Run: headless pygame with SDL's dummy video driver; simulated clock (each Clock.tick advances the game by its frame time, no real sleeping); random seed 0; keys injected as events and as key.get_pressed() state; no mouse input; restart key R tapped at the start of phases 3 and 4.
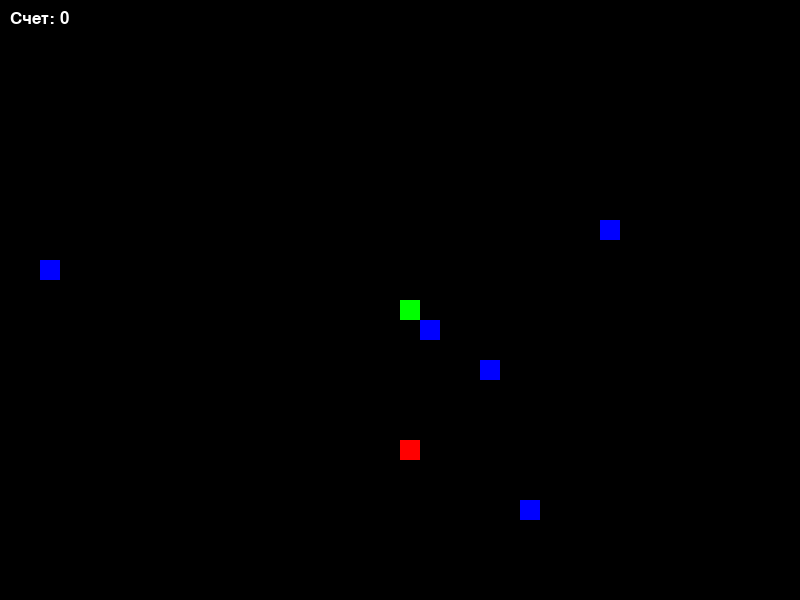
Frame 1 of 4 · flips 1–60 · no input
Frame 2 of 4 · flips 61–180 · tapped SPACE, RETURN · held RIGHT (→), D · screen unchanged from frame 1, image omitted
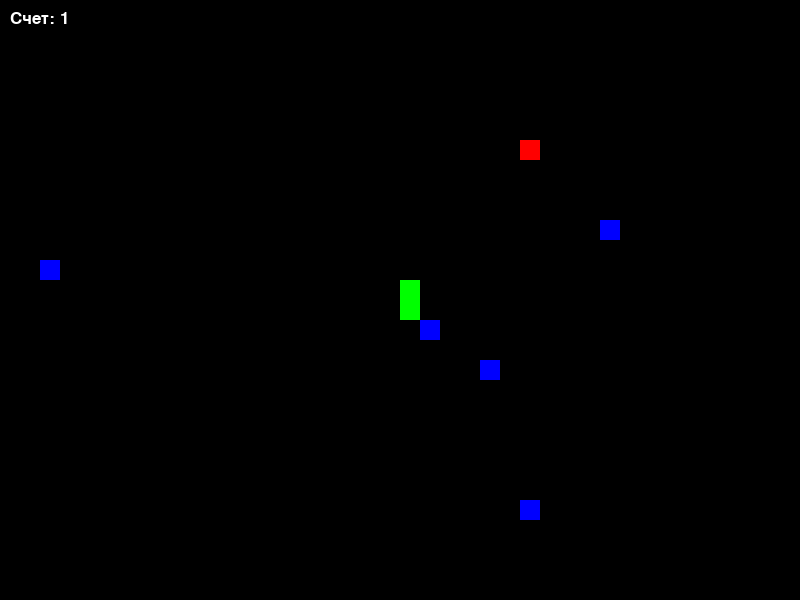
Frame 3 of 4 · flips 181–300 · tapped R · held DOWN (↓), S
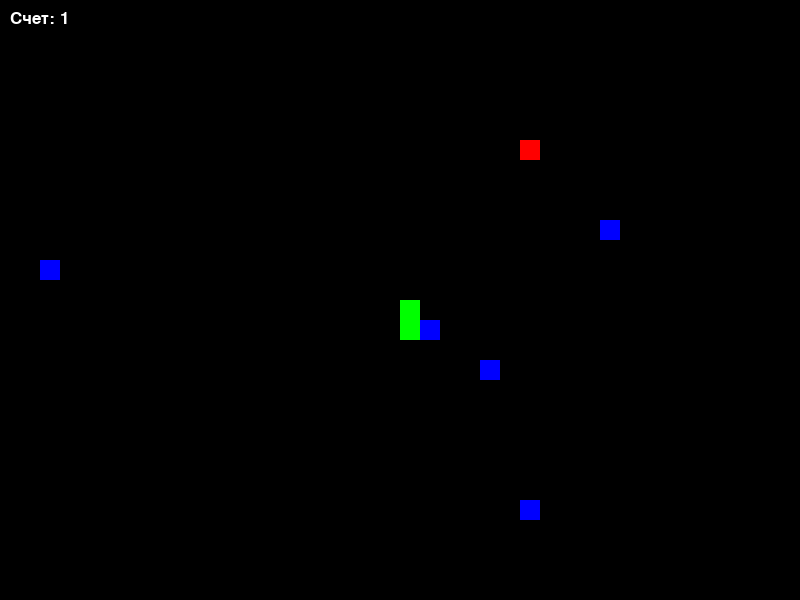
Frame 4 of 4 · flips 301–420 · tapped R · held LEFT (←), A, UP (↑), W

The pygame program that drew these frames:

import pygame
import random

pygame.init()

# Размеры экрана
screen_width = 800
screen_height = 600

# Цвета
black = (0, 0, 0)
white = (255, 255, 255)
green = (0, 255, 0)
red = (255, 0, 0)
blue = (0, 0, 255)

# Размеры змейки, яблока и камня
snake_size = 20
apple_size = 20
stone_size = 20

# Скорость змейки
snake_speed = 10

game_screen = pygame.display.set_mode((screen_width, screen_height))
pygame.display.set_caption('Змейка')

def show_score(score):
    font = pygame.font.SysFont('Arial', 25)
    score_text = font.render("Счет: " + str(score), True, white)
    game_screen.blit(score_text, [10, 10])

def draw_snake(snake_body):
    for block in snake_body:
        pygame.draw.rect(game_screen, green, [block[0], block[1], snake_size, snake_size])

def generate_apple():
    apple_x = round(random.randrange(0, screen_width - apple_size) / 20) * 20
    apple_y = round(random.randrange(0, screen_height - apple_size) / 20) * 20
    return apple_x, apple_y

def generate_stones(num_stones):
    stones = []
    for _ in range(num_stones):
        stone_x = round(random.randrange(0, screen_width - stone_size) / 20) * 20
        stone_y = round(random.randrange(0, screen_height - stone_size) / 20) * 20
        stones.append((stone_x, stone_y))
    return stones

# Главная функция игры
def game_loop():
    game_over = False
    game_close = False

    # Позиция и направление змейки
    x = screen_width / 2
    y = screen_height / 2
    x_change = 0
    y_change = 0

    snake_body = []
    snake_length = 1

    # Начальное количество камней
    num_stones = 5

    # Генератор первого яблока и камней
    apple_x, apple_y = generate_apple()
    stones = generate_stones(num_stones)

    while not game_over:

        while game_close:
            game_screen.fill(black)
            font = pygame.font.SysFont('Arial', 40)
            game_over_text = font.render("Игра окончена!", True, red)
            restart_text = font.render("Нажмите R для рестарта", True, white)
            game_screen.blit(game_over_text, [screen_width / 2 - game_over_text.get_width() / 2, screen_height / 2 - game_over_text.get_height() / 2])
            game_screen.blit(restart_text, [screen_width / 2 - restart_text.get_width() / 2, screen_height / 2 + restart_text.get_height()])
            pygame.display.update()

            # Обработчик событий при окончании игры
            for event in pygame.event.get():
                if event.type == pygame.QUIT:
                    game_over = True
                    game_close = False
                if event.type == pygame.KEYDOWN:
                    if event.key == pygame.K_r:
                        game_loop()

        # Обработчик событий
        for event in pygame.event.get():
            if event.type == pygame.QUIT:
                game_over = True
            if event.type == pygame.KEYDOWN:
                if event.key == pygame.K_LEFT:
                    x_change = -snake_size
                    y_change = 0
                elif event.key == pygame.K_RIGHT:
                    x_change = snake_size
                    y_change = 0
                elif event.key == pygame.K_UP:
                    y_change = -snake_size
                    x_change = 0
                elif event.key == pygame.K_DOWN:
                    y_change = snake_size
                    x_change = 0

        # Обновление позиции змейки
        x += x_change
        y += y_change

        # Проверка на выход за границы экрана
        if x >= screen_width:
            x = 0
        elif x < 0:
            x = screen_width - snake_size
        if y >= screen_height:
            y = 0
        elif y < 0:
            y = screen_height - snake_size

        game_screen.fill(black)

        pygame.draw.rect(game_screen, red, [apple_x, apple_y, apple_size, apple_size])

        for stone in stones:
            pygame.draw.rect(game_screen, blue, [stone[0], stone[1], stone_size, stone_size])

        # Обновление змейки
        snake_head = []
        snake_head.append(x)
        snake_head.append(y)
        snake_body.append(snake_head)
        if len(snake_body) > snake_length:
            del snake_body[0]

        # Проверка на столкновение с самой собой
        for block in snake_body[:-1]:
            if block == snake_head:
                game_close = True

        # Проверка на столкновение с камнем
        for stone in stones:
            if x == stone[0] and y == stone[1]:
                game_close = True

        # Отображение змейки
        draw_snake(snake_body)

        # Проверка на столкновение с яблоком
        if x == apple_x and y == apple_y:
            apple_x, apple_y = generate_apple()
            snake_length += 1

        # Отображение счета
        show_score(snake_length - 1)

        pygame.display.update()

        # Ограничение скорости змейки
        pygame.time.Clock().tick(snake_speed)

    pygame.quit()

game_loop()
